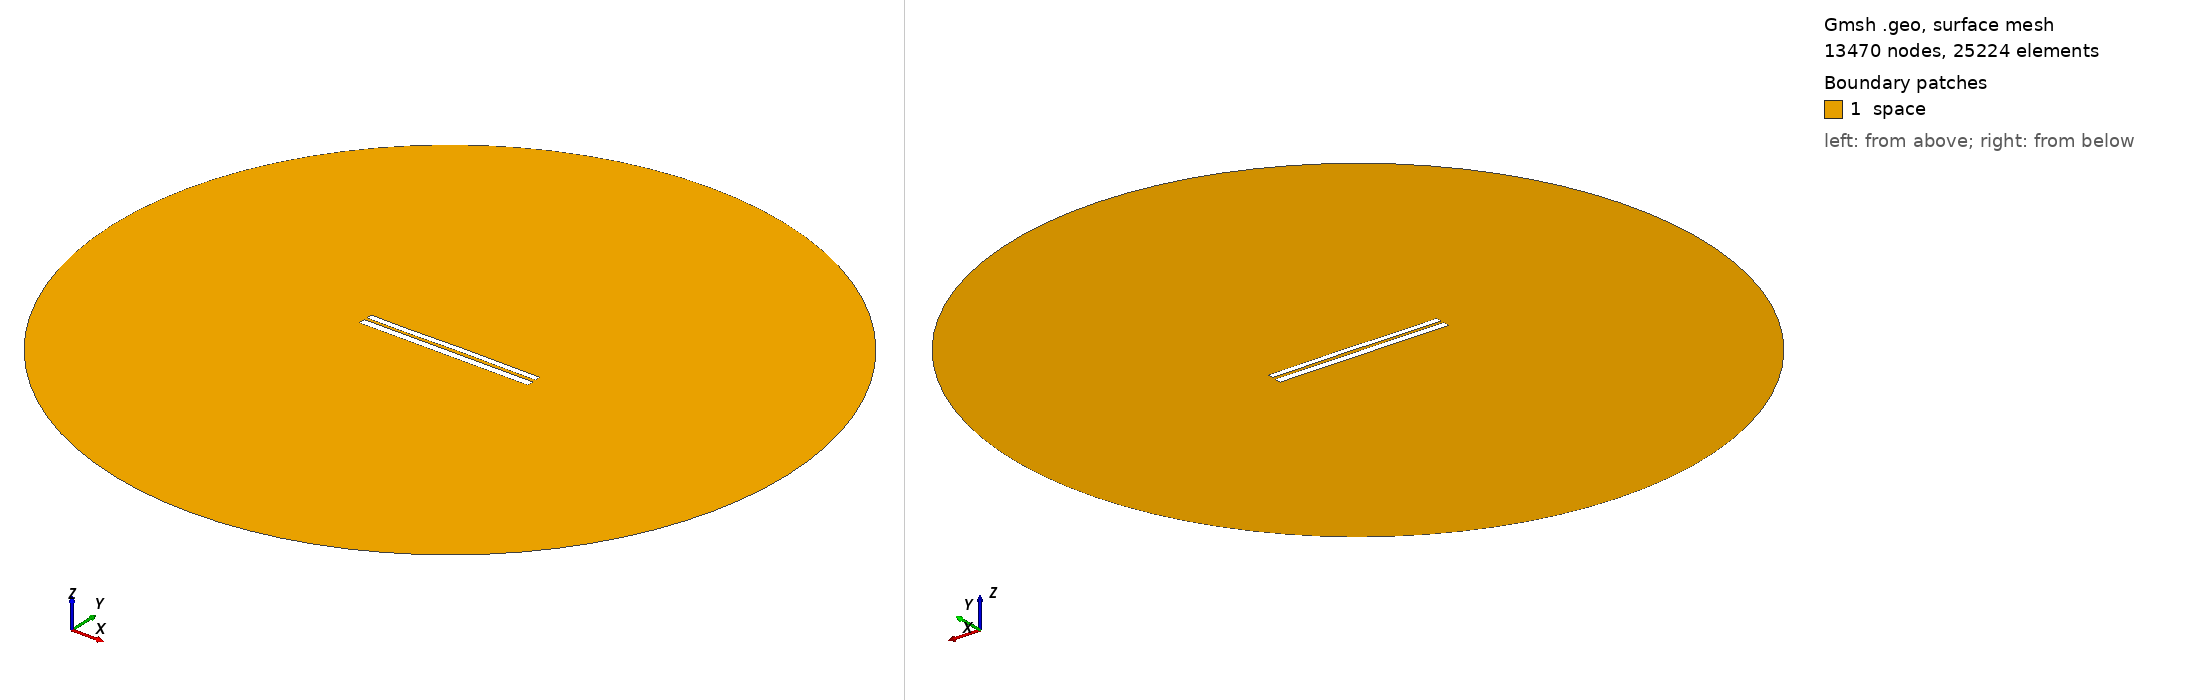

Gmsh geometry script, surface-meshed: 13470 nodes, 25224 surface elements. Boundary patches (legend numbers): 1 space. Left view from above one corner, right view from below the opposite corner. Legend entries are the model's physical surfaces. The drawing asked Gmsh for element sizes between 1% and 20% of the model's largest extent; the script's own settings can give other sizes.

=== 6832.geo (drawn) ===
//---------------------------------------
// Geometry kernel
//---------------------------------------

SetFactory("OpenCASCADE");



//---------------------------------------
// Parameters of the geometry
//---------------------------------------

// Overetch of the upper plate
overetch = 0.25;

// Distance between the plates
distance = 1.5;

// Discretization over the x axis (for the deformation)
nx = 50; 

// Length of the plate
L = 100 - overetch; 

// Number of modes
n = 4; 

// 1st mode coefficient
coeff(1) = 0.15;
beta(1) = 0.596864 * 3.1415926535 / L;

// 2nd mode coefficient
coeff(2) = 0.07499999999999998;
beta(2) = 1.49418 * 3.1415926535 / L;

// 3rd mode coefficient
coeff(3) = -0.075;
beta(3) = 2.50025 * 3.1415926535 / L;

// 4th mode coefficient
coeff(4) = -0.075;
beta(4) = 3.49999 * 3.1415926535 / L;



//---------------------------------------
// Upper plate (deformed rectangle)
//---------------------------------------

// Coordiantes of the upper plate
xmin = -50;
xmax = 50 - overetch;

// Height of the upper plate
yheight = 4 - 2 * overetch;

// Indexes of the points
UpperID[] = {};
LowerID[] = {};
LeftID[] = {};
RightID[] = {};

// Point index
p = 1;

// Horizontal edges
For i In {1:nx}
    x = xmin + (i-1)*(xmax - xmin)/(nx-1);

    y_bottom = distance / 2 + overetch;
    For j In {1:n}
        C = (Cosh(beta(j)*L) + Cos(beta(j)*L)) / (Sinh(beta(j)*L) + Sin(beta(j)*L));
        y_bottom  = y_bottom + coeff(j) * (Cosh(beta(j)*(x+50)) - Cos(beta(j)*(x+50)) - C * (Sinh(beta(j)*(x+50)) - Sin(beta(j)*(x+50))));
    EndFor

    y_top = y_bottom + yheight;

    Point(p) = {x, y_top, 0, 1.0};
    UpperID[i] = p;
    p = p + 1;

    Point(p) = {x, y_bottom, 0, 1.0};
    LowerID[i] = p;
    p = p + 1;
EndFor

// Create point lists
UpperPts[] = {}; LowerPts[] = {};
For i In {1:nx}
  UpperPts[] += {UpperID[i]};
  LowerPts[] += {LowerID[i]};
EndFor

// Build splines
Spline(1) = {UpperPts[]};
Spline(2) = {LowerPts[]};
Line(3) = {LowerPts[nx-1], UpperPts[nx-1]};
Line(4) = {LowerPts[0], UpperPts[0]};

// Build the plane surface
Curve Loop(1) = {2, 3, -1, -4};
Plane Surface(1) = {1};



//---------------------------------------
// Lower plate (rectangle)
//---------------------------------------

// Vertices
Point(1001) = {-50, -1, 0, 1.0};
Point(1002) = { 50, -1, 0, 1.0};
Point(1003) = { 50,  -5, 0, 1.0};
Point(1004) = {-50,  -5, 0, 1.0};

// Edges
Line(5) = {1001, 1002};
Line(6) = {1002, 1003};
Line(7) = {1003, 1004};
Line(8) = {1004, 1001};

// Plane surface
Line Loop(2) = {5, 6, 7, 8};
Plane Surface(2) = {2}; 



//---------------------------------------
// Outer (fictious) boundary
//---------------------------------------

// Points
Point(1005) = {0, 0, 0};       // Center
Point(1006) = {200, 0, 0};     // Start point
Point(1007) = {0, 200, 0};     // 90 degrees
Point(1008) = {-200, 0, 0};    // 180 degrees
Point(1009) = {0, -200, 0};    // 270 degrees

// Circle arcs (each needs start, center, end)
Circle(9) = {1006, 1005, 1007};
Circle(10) = {1007, 1005, 1008};
Circle(11) = {1008, 1005, 1009};
Circle(12) = {1009, 1005, 1006};

// Plane surface for the entire domain
Curve Loop(3) = {9, 10, 11, 12};
Surface(3) = {3};

// Subtract the plates from the whole domain to obtain the actual domain where we want to solve the equations
BooleanDifference{ Surface{3}; Delete; }{ Surface{1}; Surface{2}; Delete; }




//---------------------------------------
// Transfinite Lines/Curves
//---------------------------------------

// Set the number of points on the boundaries
r = 7;

// Plates
Transfinite Curve {1, 2} = 50*r Using Progression 1;
Transfinite Curve {3, 4} = 2*r Using Progression 1;
Transfinite Line {5, 7} = 50*r Using Progression 1;
Transfinite Line {6, 8} = 2*r Using Progression 1;

// Outer boundary
Transfinite Line {9, 10, 11, 12} = 20 Using Progression 1;



//---------------------------------------
// Physical groups
//---------------------------------------                

// Physical curves (boundaries)
Physical Line("force_segment", 10) = {2};
Physical Line("upper_plate", 11) = {1, 3, 4};
Physical Line("lower_plate", 12) = {5, 6, 7, 8};
Physical Line("boundary", 20) = {9, 10, 11, 12};

// Physical Surfaces
Physical Surface("space", 30) = {3};



//---------------------------------------
// 6. Generate the Mesh
//---------------------------------------

// 2D mesh generation
Mesh 2;
